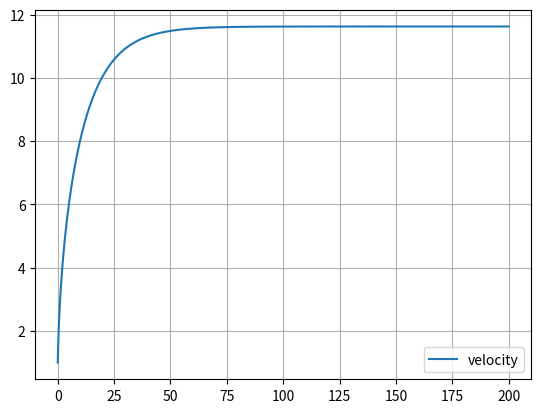

The matplotlib source for this figure:


import matplotlib.pyplot as plt
import numpy as np

dt = 0.001
t = np.arange(0,200+dt,dt)

ax = np.zeros(t.size)
vx = np.zeros(t.size)
x = np.zeros(t.size)

u = 0.004
Cres = 0.9
area = 0.3
Par = 1.225
m = 75
Potencia = 294.20
vx[0] = 1
g = 9.8

for i in range(t.size-1):
    Fcic = Potencia/vx[i]
    FRes = -(Cres/2)*area*Par*vx[i]**2
    FRol = u*m*g
    F = Fcic + FRes - FRol
    ax[i] = F/m  
    vx[i+1] = vx[i] + ax[i]*dt
    x[i+1] = x[i] + vx[i]*dt

plt.plot(t,vx, label="velocity")

plt.grid()

print("Vel Terminal: " + str(vx[-1]))
print("90% da Vel Terminal: " + str(vx[-1]*0.9))


#vx = vx - vx[-1]*0.9

#plt.plot(t,vx, label="velocity -90%")

print("Atinge 90% vt aos: ", end="")
for i in range(vx.size-1):
    if(vx[i] == vx[-1]*0.9): ##Quando vx == 90% v terminal
        print(t[np.where(vx == vx[i])])
        break;
    elif(vx[i] > vx[-1]*0.9): ##Vai buscar o primeiro valor acima de 90% da vterminal
                              ## pega nele e faz media com o anterior
        t1 = t[np.where(vx == vx[i])]
        t2 = t[np.where(vx == vx[i-1])]
        tmed = (t1+t2)/2
        print(tmed)
        break;
        

print("Tempo que demora a percorrer 2km: ", end="")
for i in range(x.size-1):
    if(x[i] == 2000): ##Quando vx == 90% v terminal
        print(t[np.where(x == x[i])])
        break;
    elif(x[i] > 2000): ##Vai buscar o primeiro valor acima de 90% da vterminal
                              ## pega nele e faz media com o anterior
        t1 = t[np.where(x == x[i])]
        t2 = t[np.where(x == x[i-1])]
        tmed = (t1+t2)/2
        print(tmed)
        break;
 

plt.legend()